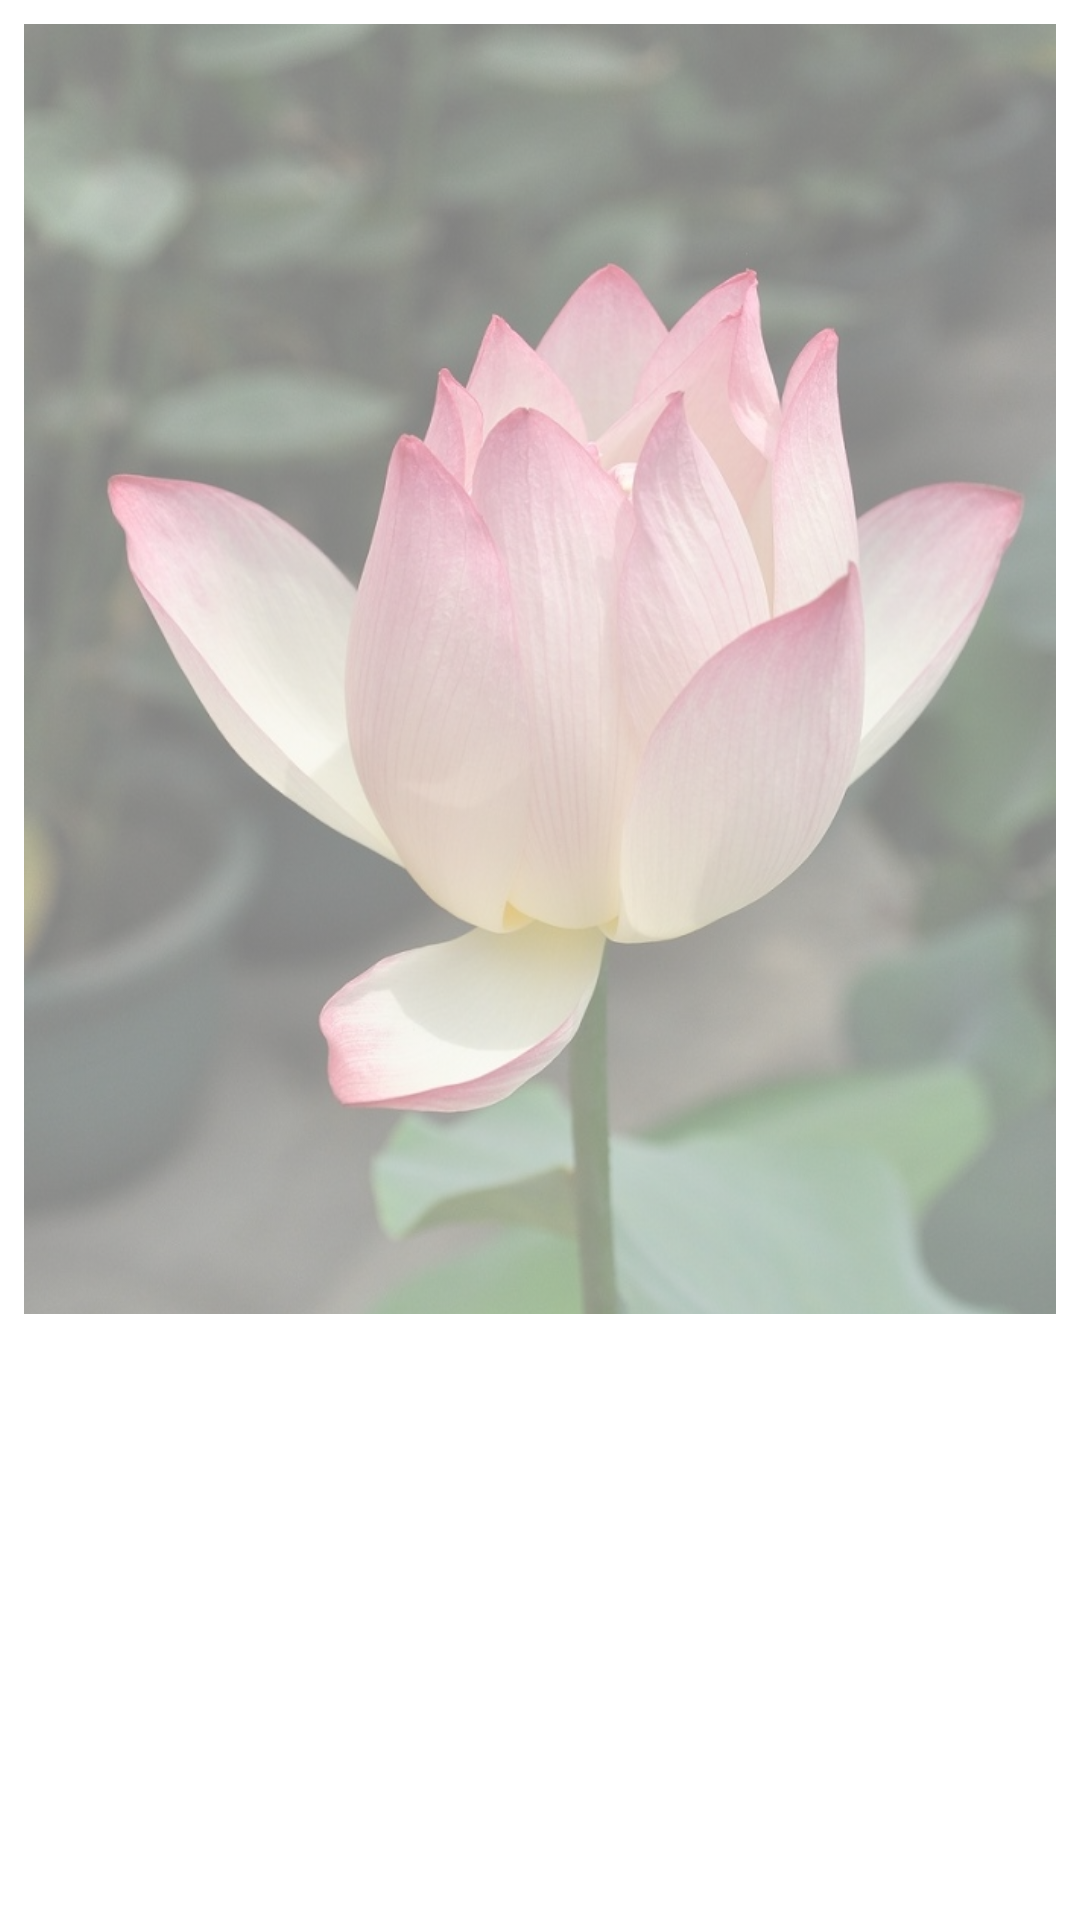

Reconstruct the res/layout file that produces this screen, plus the resources it refers to.
<!-- AndroidManifest.xml: application theme Theme.PuzzleDroid -->
<!-- res/layout/activity_puzzle.xml -->
<?xml version="1.0" encoding="utf-8"?>
<androidx.constraintlayout.widget.ConstraintLayout
    xmlns:android="http://schemas.android.com/apk/res/android"
    xmlns:tools="http://schemas.android.com/tools"
    xmlns:app="http://schemas.android.com/apk/res-auto"
    android:layout_width="match_parent"
    android:layout_height="match_parent"
    tools:context=".PuzzleActivity">

    <ImageView
        android:id="@+id/imageView"
        android:layout_width="0dp"
        android:layout_height="0dp"
        android:layout_marginStart="8dp"
        android:layout_marginTop="8dp"
        android:layout_marginEnd="8dp"
        android:scaleType="centerCrop"
        app:layout_constraintDimensionRatio="H,4:5"
        app:layout_constraintEnd_toEndOf="parent"
        app:layout_constraintStart_toStartOf="parent"
        app:layout_constraintTop_toTopOf="parent"
        android:alpha="0.5"
        app:srcCompat="@drawable/lotus" />

    <RelativeLayout
        android:id="@+id/layout"
        android:layout_width="match_parent"
        android:layout_height="match_parent"
        app:layout_constraintBottom_toBottomOf="parent"
        app:layout_constraintLeft_toLeftOf="parent"
        app:layout_constraintRight_toRightOf="parent"
        app:layout_constraintTop_toTopOf="parent"/>

</androidx.constraintlayout.widget.ConstraintLayout>
<!-- resources referenced by this layout -->
<resources>
  <!-- drawable lotus: jpg bitmap (drawable, 150295 bytes) -->
  <style name="Theme.PuzzleDroid" parent="Theme.MaterialComponents.DayNight.DarkActionBar">
          
          <item name="colorPrimary">@color/purple_500</item>
          <item name="colorPrimaryVariant">@color/purple_700</item>
          <item name="colorOnPrimary">@color/white</item>
          
          <item name="colorSecondary">@color/teal_200</item>
          <item name="colorSecondaryVariant">@color/teal_700</item>
          <item name="colorOnSecondary">@color/black</item>
          
          <item name="android:statusBarColor" tools:targetApi="l">?attr/colorPrimaryVariant</item>
          
      </style>
  <!-- not gathered from this repository: default colours our renderer supplied (Android Studio template values) -->
  <color name="purple_500">#FF6200EE</color>
  <color name="purple_700">#FF3700B3</color>
  <color name="teal_200">#FF03DAC5</color>
  <color name="teal_700">#FF018786</color>
  <color name="black">#FF000000</color>
  <color name="white">#FFFFFFFF</color>
</resources>
